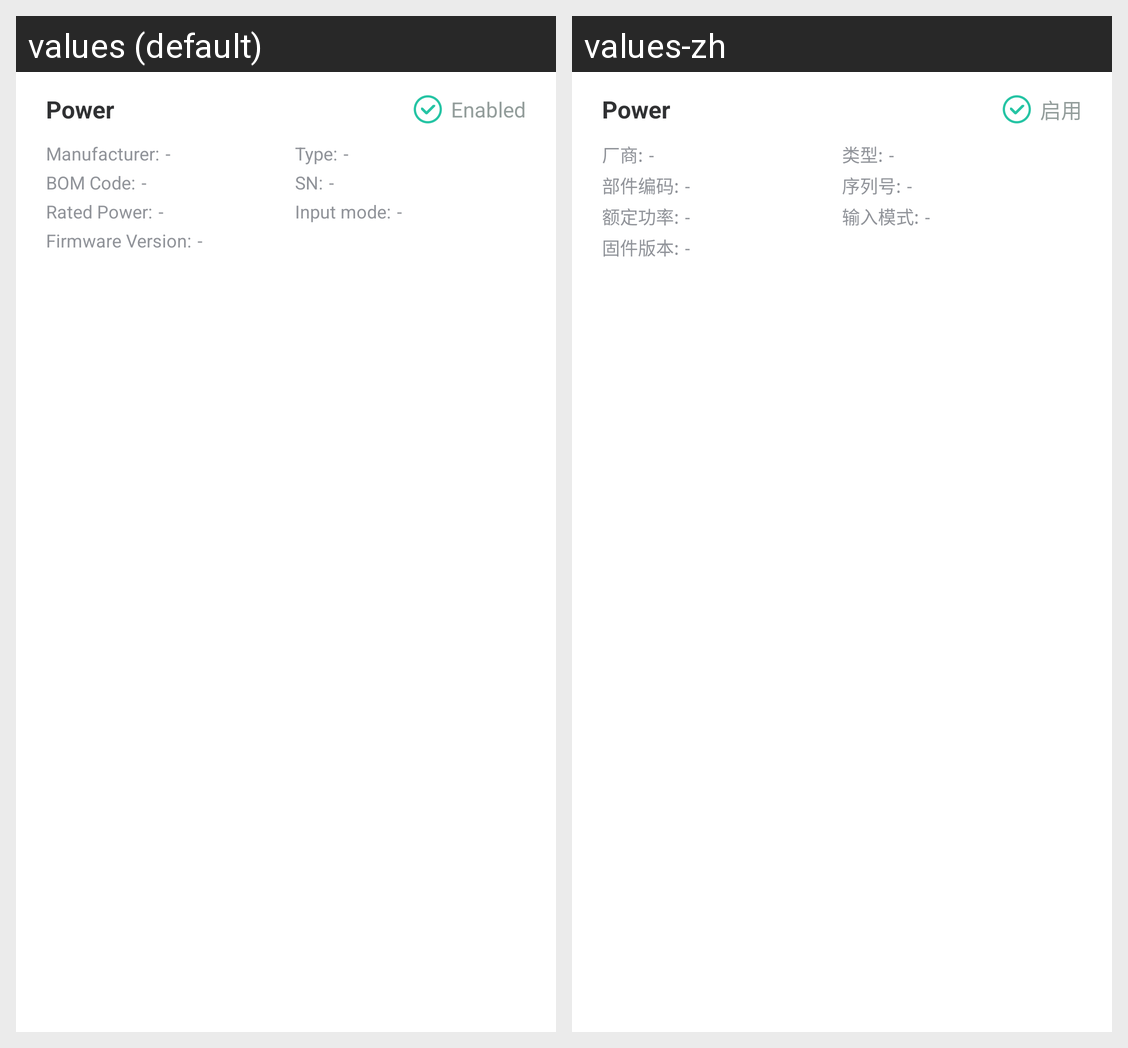

The same Android screen rendered under two of its app's locales, left to right. List the strings drawn on it with the default value and each locale's translation.
Android screen res/layout/list_power_item.xml rendered under 2 locales, left to right: values (default), values-zh. Device: Nexus 5 (rendered at 1080×1920; each locale shown at half size, 540×960, under a caption strip naming it); theme AppTheme.
Strings drawn on this screen, with the default value and each locale's value (text and hints the layout hard-codes, and strings that could not be matched under every locale, appear in the picture but are not listed):

hardware_state_enabled
  values: Enabled
  values-zh: 启用

hardware_power_label_manufacturer
  values: Manufacturer:
  values-zh: 厂商:

label_value_txt
  values: -
  values-zh: -

hardware_power_label_model
  values: Type:
  values-zh: 类型:

hardware_power_label_part_no
  values: BOM Code:
  values-zh: 部件编码:

hardware_power_label_serial_no
  values: SN:
  values-zh: 序列号:

hardware_power_label_capacity_watts
  values: Rated Power:
  values-zh: 额定功率:

hardware_power_label_supply_type
  values: Input mode:
  values-zh: 输入模式:

hardware_power_label_firmware_version
  values: Firmware Version:
  values-zh: 固件版本:
